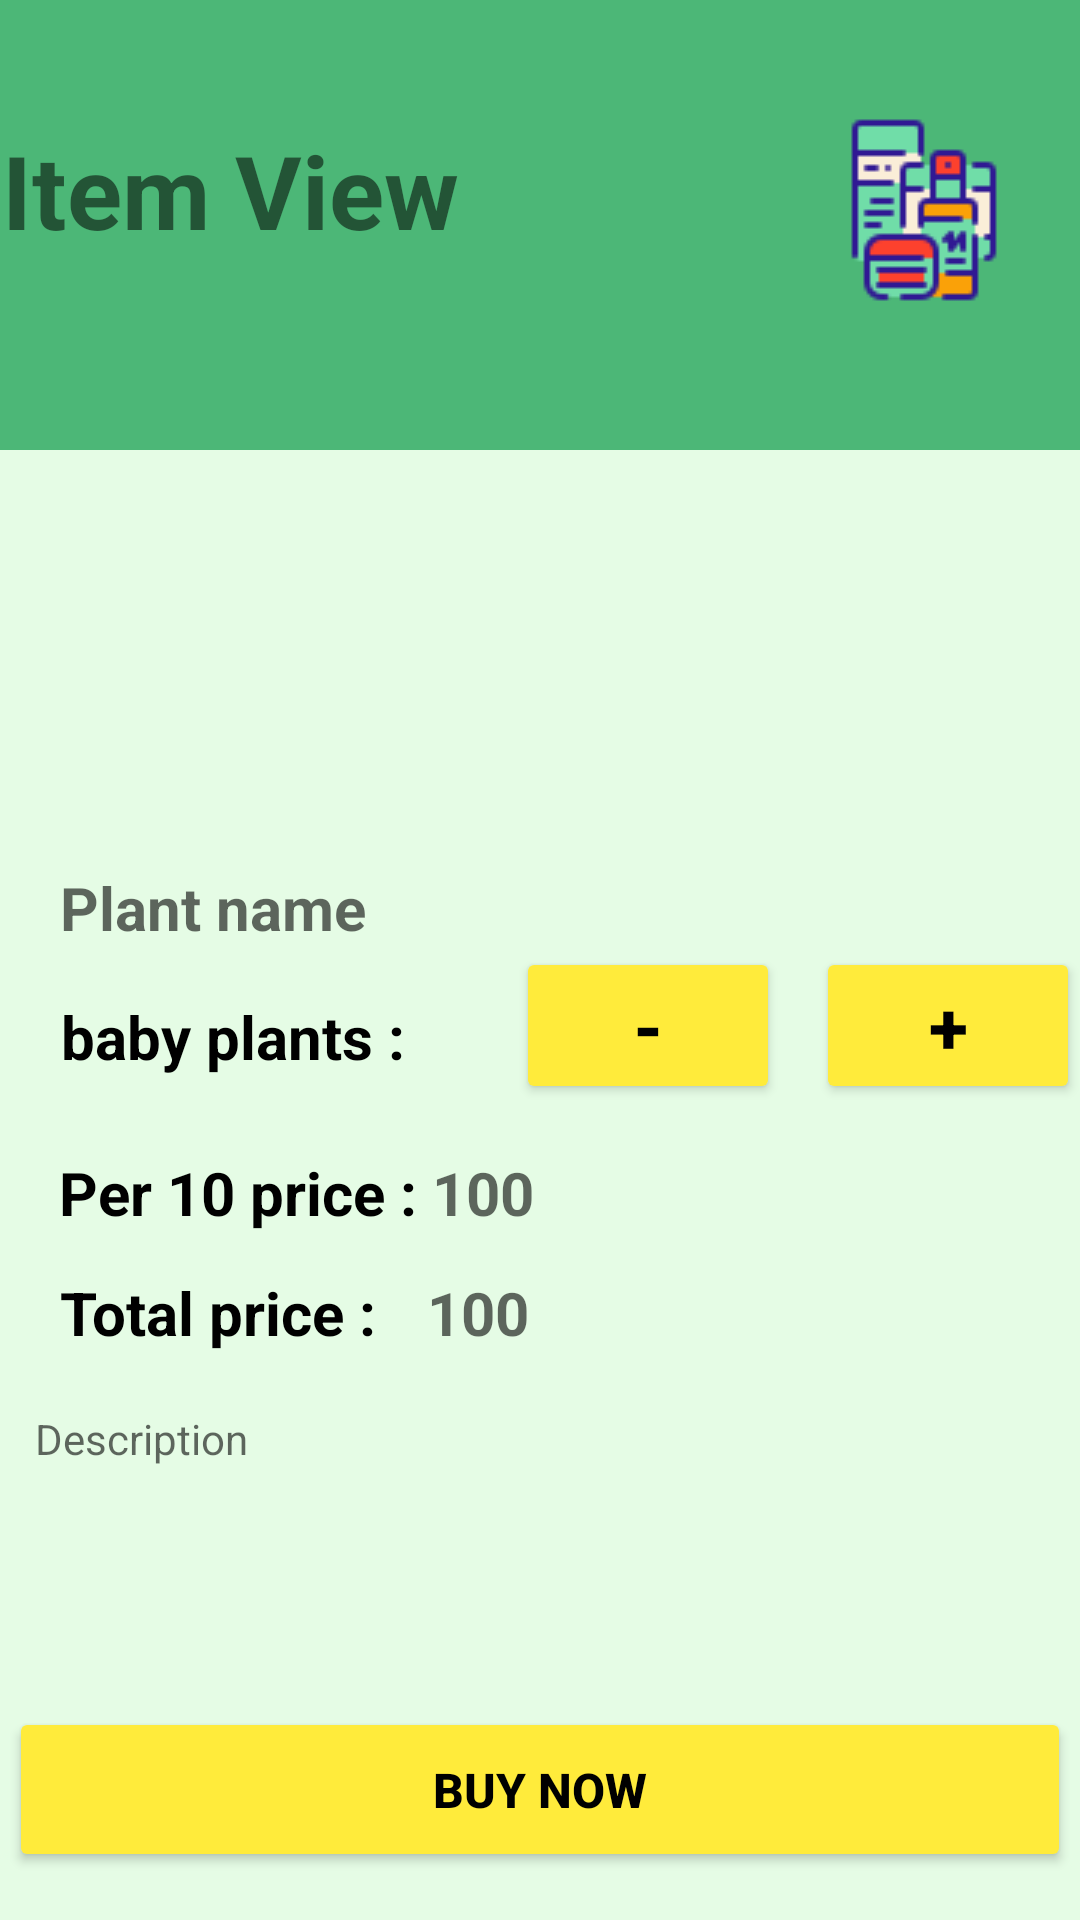

This screen was rendered from an Android layout file. Write that file and the resources it references.
<!-- AndroidManifest.xml: application theme Theme.Finally -->
<!-- res/layout/activity_iteamveiew.xml -->
<?xml version="1.0" encoding="utf-8"?>
<androidx.constraintlayout.widget.ConstraintLayout xmlns:android="http://schemas.android.com/apk/res/android"
    xmlns:app="http://schemas.android.com/apk/res-auto"
    xmlns:tools="http://schemas.android.com/tools"
    android:layout_width="match_parent"
    android:layout_height="match_parent"
    android:background="#e5fce5">

    <TextView
        android:id="@+id/textView12"
        android:layout_width="wrap_content"
        android:layout_height="36dp"
        android:layout_marginBottom="272dp"
        android:text="baby plants :"
        android:textColor="@color/black"
        android:textSize="20sp"
        android:textStyle="bold"
        app:layout_constraintBottom_toBottomOf="parent"
        app:layout_constraintEnd_toEndOf="parent"
        app:layout_constraintHorizontal_bias="0.083"
        app:layout_constraintStart_toStartOf="parent" />

    <ImageView
        android:id="@+id/imageView9"
        android:layout_width="427dp"
        android:layout_height="150dp"
        app:layout_constraintBottom_toBottomOf="parent"
        app:layout_constraintEnd_toEndOf="parent"
        app:layout_constraintStart_toStartOf="parent"
        app:layout_constraintTop_toTopOf="parent"
        app:layout_constraintVertical_bias="0.0"
        app:srcCompat="@drawable/gre_box" />

    <ImageView
        android:id="@+id/imageView10"
        android:layout_width="wrap_content"
        android:layout_height="wrap_content"
        android:layout_marginBottom="48dp"
        app:layout_constraintBottom_toBottomOf="@+id/imageView9"
        app:layout_constraintEnd_toEndOf="parent"
        app:layout_constraintHorizontal_bias="0.922"
        app:layout_constraintStart_toStartOf="@+id/imageView9"
        app:srcCompat="@drawable/img1" />

    <TextView
        android:id="@+id/textView4"
        android:layout_width="wrap_content"
        android:layout_height="wrap_content"
        android:layout_marginBottom="64dp"
        android:text="@string/item_viw_1"
        android:textSize="34sp"
        android:textStyle="bold"
        app:layout_constraintBottom_toBottomOf="@+id/imageView9"
        app:layout_constraintEnd_toEndOf="parent"
        app:layout_constraintHorizontal_bias="0.141"
        app:layout_constraintStart_toStartOf="@+id/imageView9" />

    <ImageView
        android:id="@+id/imageView11"
        android:layout_width="370dp"
        android:layout_height="203dp"
        android:layout_marginTop="16dp"
        app:layout_constraintEnd_toEndOf="parent"
        app:layout_constraintHorizontal_bias="0.39"
        app:layout_constraintStart_toStartOf="parent"
        app:layout_constraintTop_toBottomOf="@+id/imageView9"
        app:srcCompat="@drawable/img2" />

    <TextView
        android:id="@+id/tvDis"
        android:layout_width="327dp"
        android:layout_height="70dp"
        android:layout_marginBottom="100dp"
        android:hint="Description"
        android:textColor="@color/black"
        android:textSize="14sp"
        app:layout_constraintBottom_toBottomOf="parent"
        app:layout_constraintEnd_toEndOf="parent"
        app:layout_constraintHorizontal_bias="0.357"
        app:layout_constraintStart_toStartOf="parent" />

    <TextView
        android:id="@+id/tvName"
        android:layout_width="wrap_content"
        android:layout_height="wrap_content"
        android:layout_marginBottom="224dp"
        android:hint="Plant name"
        android:textColor="@color/black"
        android:textSize="20sp"
        android:textStyle="bold"
        app:layout_constraintBottom_toBottomOf="@+id/tvDis"
        app:layout_constraintEnd_toEndOf="parent"
        app:layout_constraintHorizontal_bias="0.077"
        app:layout_constraintStart_toStartOf="parent" />

    <Button
        android:id="@+id/buyBtn"
        android:layout_width="354dp"
        android:layout_height="55dp"
        android:layout_marginBottom="16dp"
        android:backgroundTint="#FFEB3B"
        android:text="@string/by_iteam_buy_now"
        android:textColor="@color/black"
        android:textSize="16sp"
        android:textStyle="bold"
        app:layout_constraintBottom_toBottomOf="parent"
        app:layout_constraintEnd_toEndOf="parent"
        app:layout_constraintStart_toStartOf="parent" />

    <TextView
        android:id="@+id/textView13"
        android:layout_width="wrap_content"
        android:layout_height="wrap_content"
        android:layout_marginTop="16dp"
        android:text="Per 10 price :"
        android:textColor="@color/black"
        android:textSize="20sp"
        android:textStyle="bold"
        app:layout_constraintEnd_toEndOf="parent"
        app:layout_constraintHorizontal_bias="0.082"
        app:layout_constraintStart_toStartOf="parent"
        app:layout_constraintTop_toBottomOf="@+id/textView12" />

    <Button
        android:id="@+id/incrementButton"
        android:layout_width="wrap_content"
        android:layout_height="wrap_content"
        android:layout_marginBottom="272dp"
        android:backgroundTint="#FFEB3B"
        android:text="@string/iteam_totle"
        android:textColor="@color/black"
        android:textSize="24sp"
        android:textStyle="bold"
        app:layout_constraintBottom_toBottomOf="parent"
        app:layout_constraintEnd_toEndOf="parent" />

    <TextView
        android:id="@+id/textView14"
        android:layout_width="wrap_content"
        android:layout_height="wrap_content"
        android:layout_marginTop="13dp"
        android:layout_marginBottom="188dp"
        android:text="Total price :"
        android:textColor="@color/black"
        android:textSize="20sp"
        android:textStyle="bold"
        app:layout_constraintBottom_toBottomOf="parent"
        app:layout_constraintEnd_toEndOf="parent"
        app:layout_constraintHorizontal_bias="0.078"
        app:layout_constraintStart_toStartOf="parent"
        app:layout_constraintTop_toBottomOf="@+id/textView13"
        app:layout_constraintVertical_bias="0.0" />

    <TextView
        android:id="@+id/countTextView"
        android:layout_width="wrap_content"
        android:layout_height="36dp"
        android:layout_marginStart="10dp"
        android:layout_marginEnd="228dp"
        android:layout_marginBottom="272dp"
        android:hint="100"
        android:textColor="@color/black"
        android:textSize="20sp"
        android:textStyle="bold"
        app:layout_constraintBottom_toBottomOf="parent"
        app:layout_constraintEnd_toEndOf="parent"
        app:layout_constraintStart_toEndOf="@+id/textView12" />

    <Button
        android:id="@+id/decrementButton"
        android:layout_width="wrap_content"
        android:layout_height="wrap_content"
        android:layout_marginEnd="100dp"
        android:layout_marginBottom="272dp"
        android:backgroundTint="#FFEB3B"
        android:text="-"
        android:textColor="@color/black"
        android:textSize="24sp"
        android:textStyle="bold"
        app:layout_constraintBottom_toBottomOf="parent"
        app:layout_constraintEnd_toEndOf="parent" />

    <TextView
        android:id="@+id/tvPrice"
        android:layout_width="wrap_content"
        android:layout_height="36dp"
        android:layout_marginStart="5dp"
        android:layout_marginBottom="4dp"
        android:hint="100"
        android:textColor="@color/black"
        android:textSize="20sp"
        android:textStyle="bold"
        app:layout_constraintBottom_toTopOf="@+id/tvTotPrice"
        app:layout_constraintStart_toEndOf="@+id/textView13" />

    <TextView
        android:id="@+id/tvTotPrice"
        android:layout_width="wrap_content"
        android:layout_height="36dp"
        android:layout_marginStart="17dp"
        android:layout_marginBottom="10dp"
        android:hint="100"
        android:textColor="@color/black"
        android:textSize="20sp"
        android:textStyle="bold"
        app:layout_constraintBottom_toTopOf="@+id/tvDis"
        app:layout_constraintStart_toEndOf="@+id/textView14" />


</androidx.constraintlayout.widget.ConstraintLayout>
<!-- resources referenced by this layout -->
<resources>
  <color name="black">#FF000000</color>
  <!-- drawable gre_box (drawable) -->
  <?xml version="1.0" encoding="utf-8"?>
  <selector xmlns:android="http://schemas.android.com/apk/res/android">
      <item>
          <shape android:shape="rectangle">
              <solid android:color="#4CB777"/>
          </shape>
      </item>
  </selector>
  <!-- drawable img1: png bitmap (drawable, 1951 bytes) -->
  <string name="by_iteam_buy_now">Buy Now</string>
  <string name="iteam_totle">+</string>
  <string name="item_viw_1">Item View</string>
  <style name="Theme.Finally" parent="Theme.MaterialComponents.DayNight.NoActionBar">
          
          <item name="colorPrimary">@color/purple_500</item>
          <item name="colorPrimaryVariant">@color/purple_700</item>
          <item name="colorOnPrimary">@color/white</item>
          
          <item name="colorSecondary">@color/teal_200</item>
          <item name="colorSecondaryVariant">@color/teal_700</item>
          <item name="colorOnSecondary">@color/black</item>
          
          <item name="android:statusBarColor">?attr/colorPrimaryVariant</item>
          
      </style>
  <color name="purple_500">#FF6200EE</color>
  <color name="purple_700">#FF3700B3</color>
  <color name="white">#FFFFFFFF</color>
  <color name="teal_200">#FF03DAC5</color>
  <color name="teal_700">#FF018786</color>
</resources>
